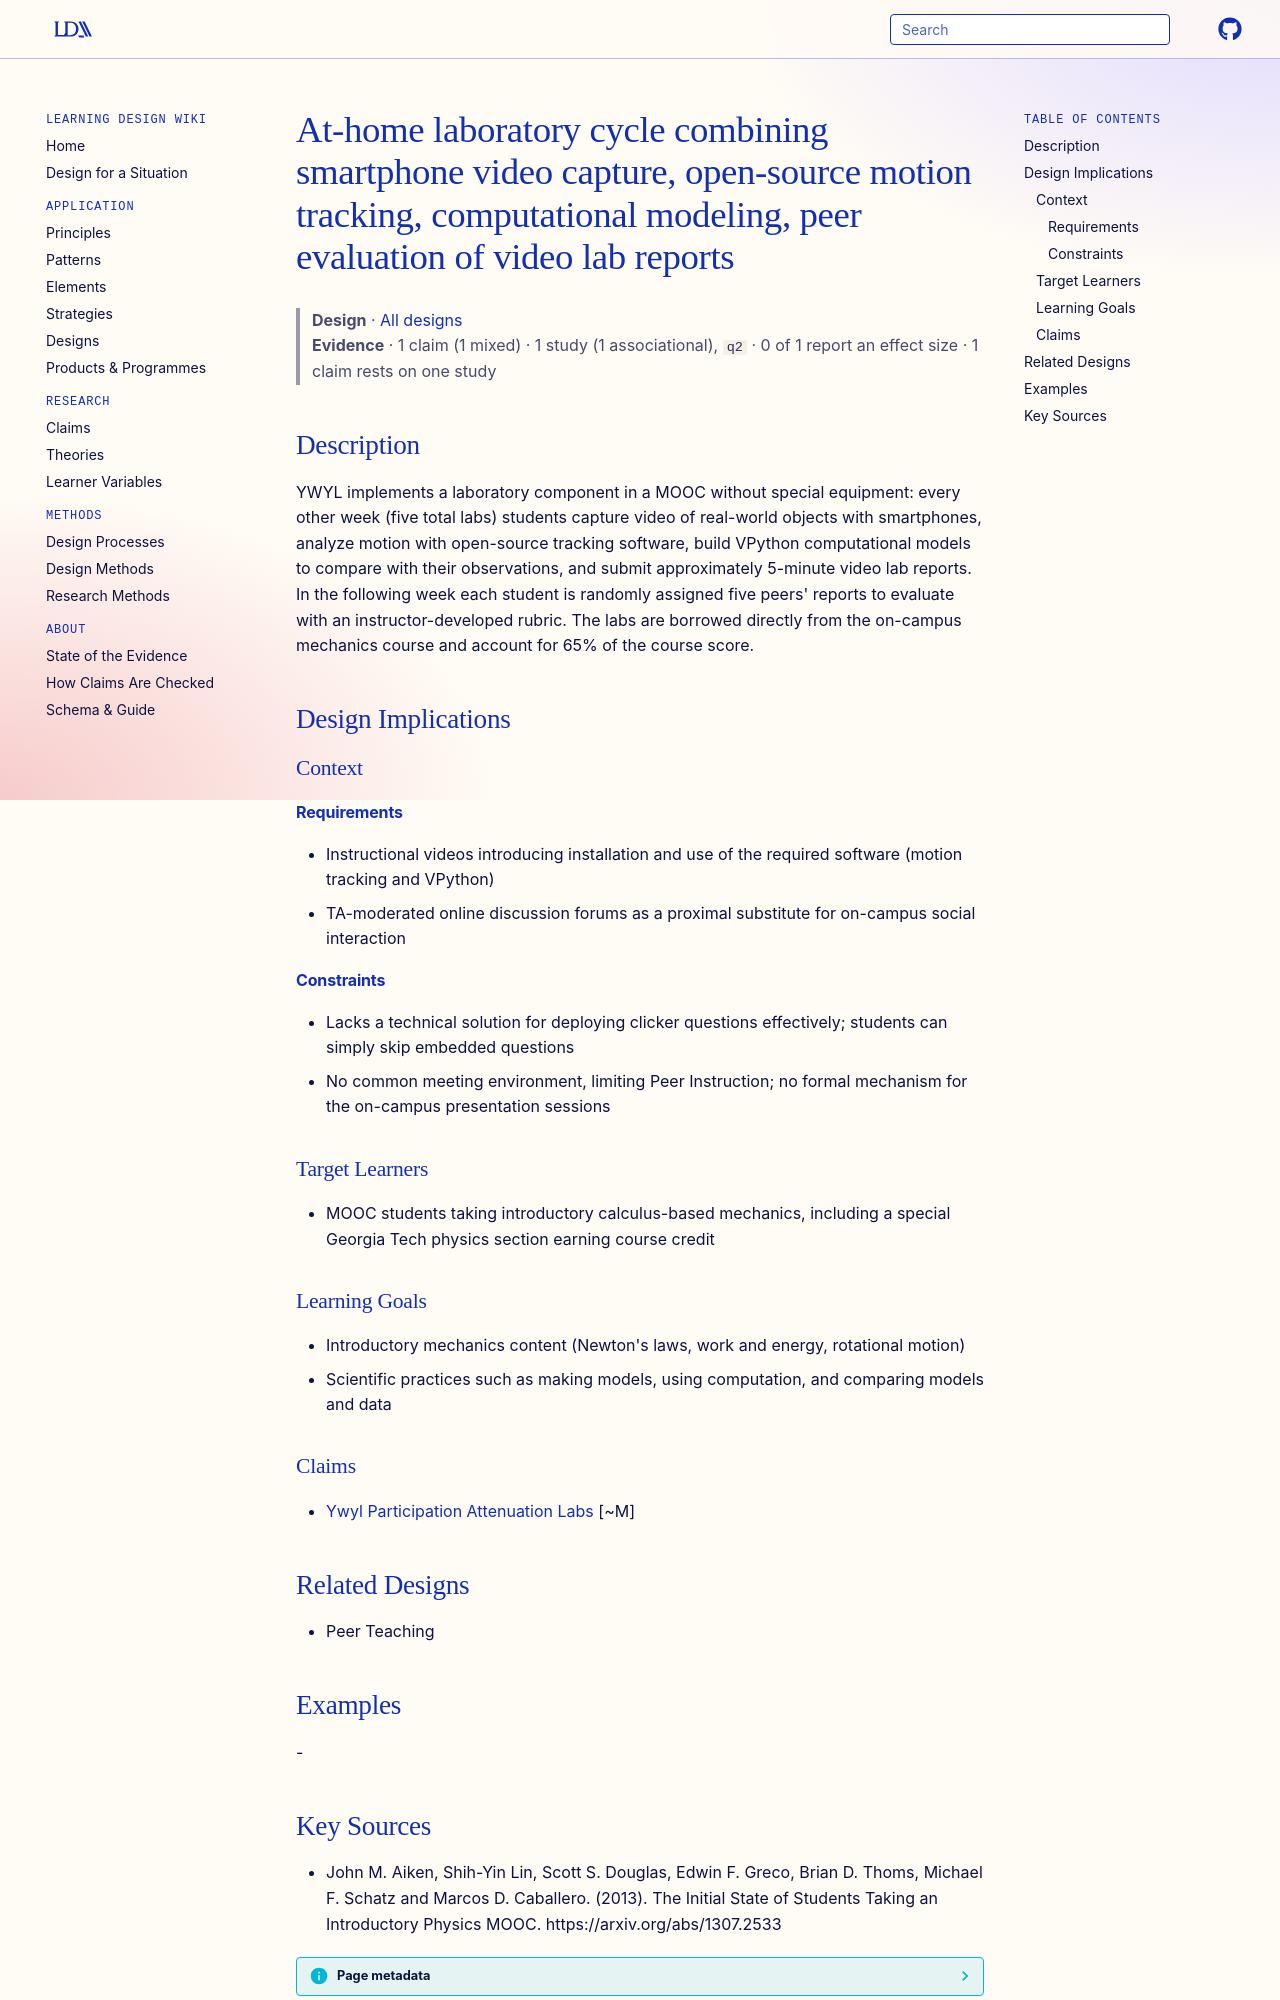

repository: Learning-Design-Alliance/learning-wiki · page: designs/at-home-video-analysis-lab-mooc-pattern/index.html · generator: mkdocs

---
type: design
id: at-home-video-analysis-lab-mooc-pattern
title: At-home laboratory cycle combining smartphone video capture, open-source motion tracking, computational modeling, peer evaluation of video lab reports
description: "YWYL implements a laboratory component in a MOOC without special equipment: every other week (five total labs) students capture video of real-world objects with smartphones, analyze motion with open-source tracking so..."
status: review
generated:
  by: "process:settle-candidates"
  at: 2026-11-17
sources:
  - id: john-m-aiken-2013
    resource: "https://arxiv.org/abs/1307.2533"
    title: "John M. Aiken, Shih-Yin Lin, Scott S. Douglas, Edwin F. Greco, Brian D. Thoms, Michael F. Schatz and Marcos D. Caballero. (2013). The Initial State of Students Taking an Introductory Physics MOOC. https://arxiv.org/abs/1307.2533"
    author: John M. Aiken, Shih-Yin Lin, Scott S. Douglas, Edwin F. Greco, Brian D. Thoms, Michael F. Schatz and Marcos D. Caballero
---

# At-home laboratory cycle combining smartphone video capture, open-source motion tracking, computational modeling, peer evaluation of video lab reports

> **Design** · [All designs](index.md)
> **Evidence** · 1 claim (1 mixed) · 1 study (1 associational), `q2` · 0 of 1 report an effect size · 1 claim rests on one study

## Description
YWYL implements a laboratory component in a MOOC without special equipment: every other week (five total labs) students capture video of real-world objects with smartphones, analyze motion with open-source tracking software, build VPython computational models to compare with their observations, and submit approximately 5-minute video lab reports. In the following week each student is randomly assigned five peers' reports to evaluate with an instructor-developed rubric. The labs are borrowed directly from the on-campus mechanics course and account for 65% of the course score.

## Design Implications

### Context
#### Requirements
- Instructional videos introducing installation and use of the required software (motion tracking and VPython)
- TA-moderated online discussion forums as a proximal substitute for on-campus social interaction
#### Constraints
- Lacks a technical solution for deploying clicker questions effectively; students can simply skip embedded questions
- No common meeting environment, limiting Peer Instruction; no formal mechanism for the on-campus presentation sessions

### Target Learners
- MOOC students taking introductory calculus-based mechanics, including a special Georgia Tech physics section earning course credit

### Learning Goals
- Introductory mechanics content (Newton's laws, work and energy, rotational motion)
- Scientific practices such as making models, using computation, and comparing models and data

### Claims
- [Ywyl Participation Attenuation Labs](../claims/ywyl-participation-attenuation-labs.md) [~M]

## Related Designs
- Peer Teaching

## Examples
-
